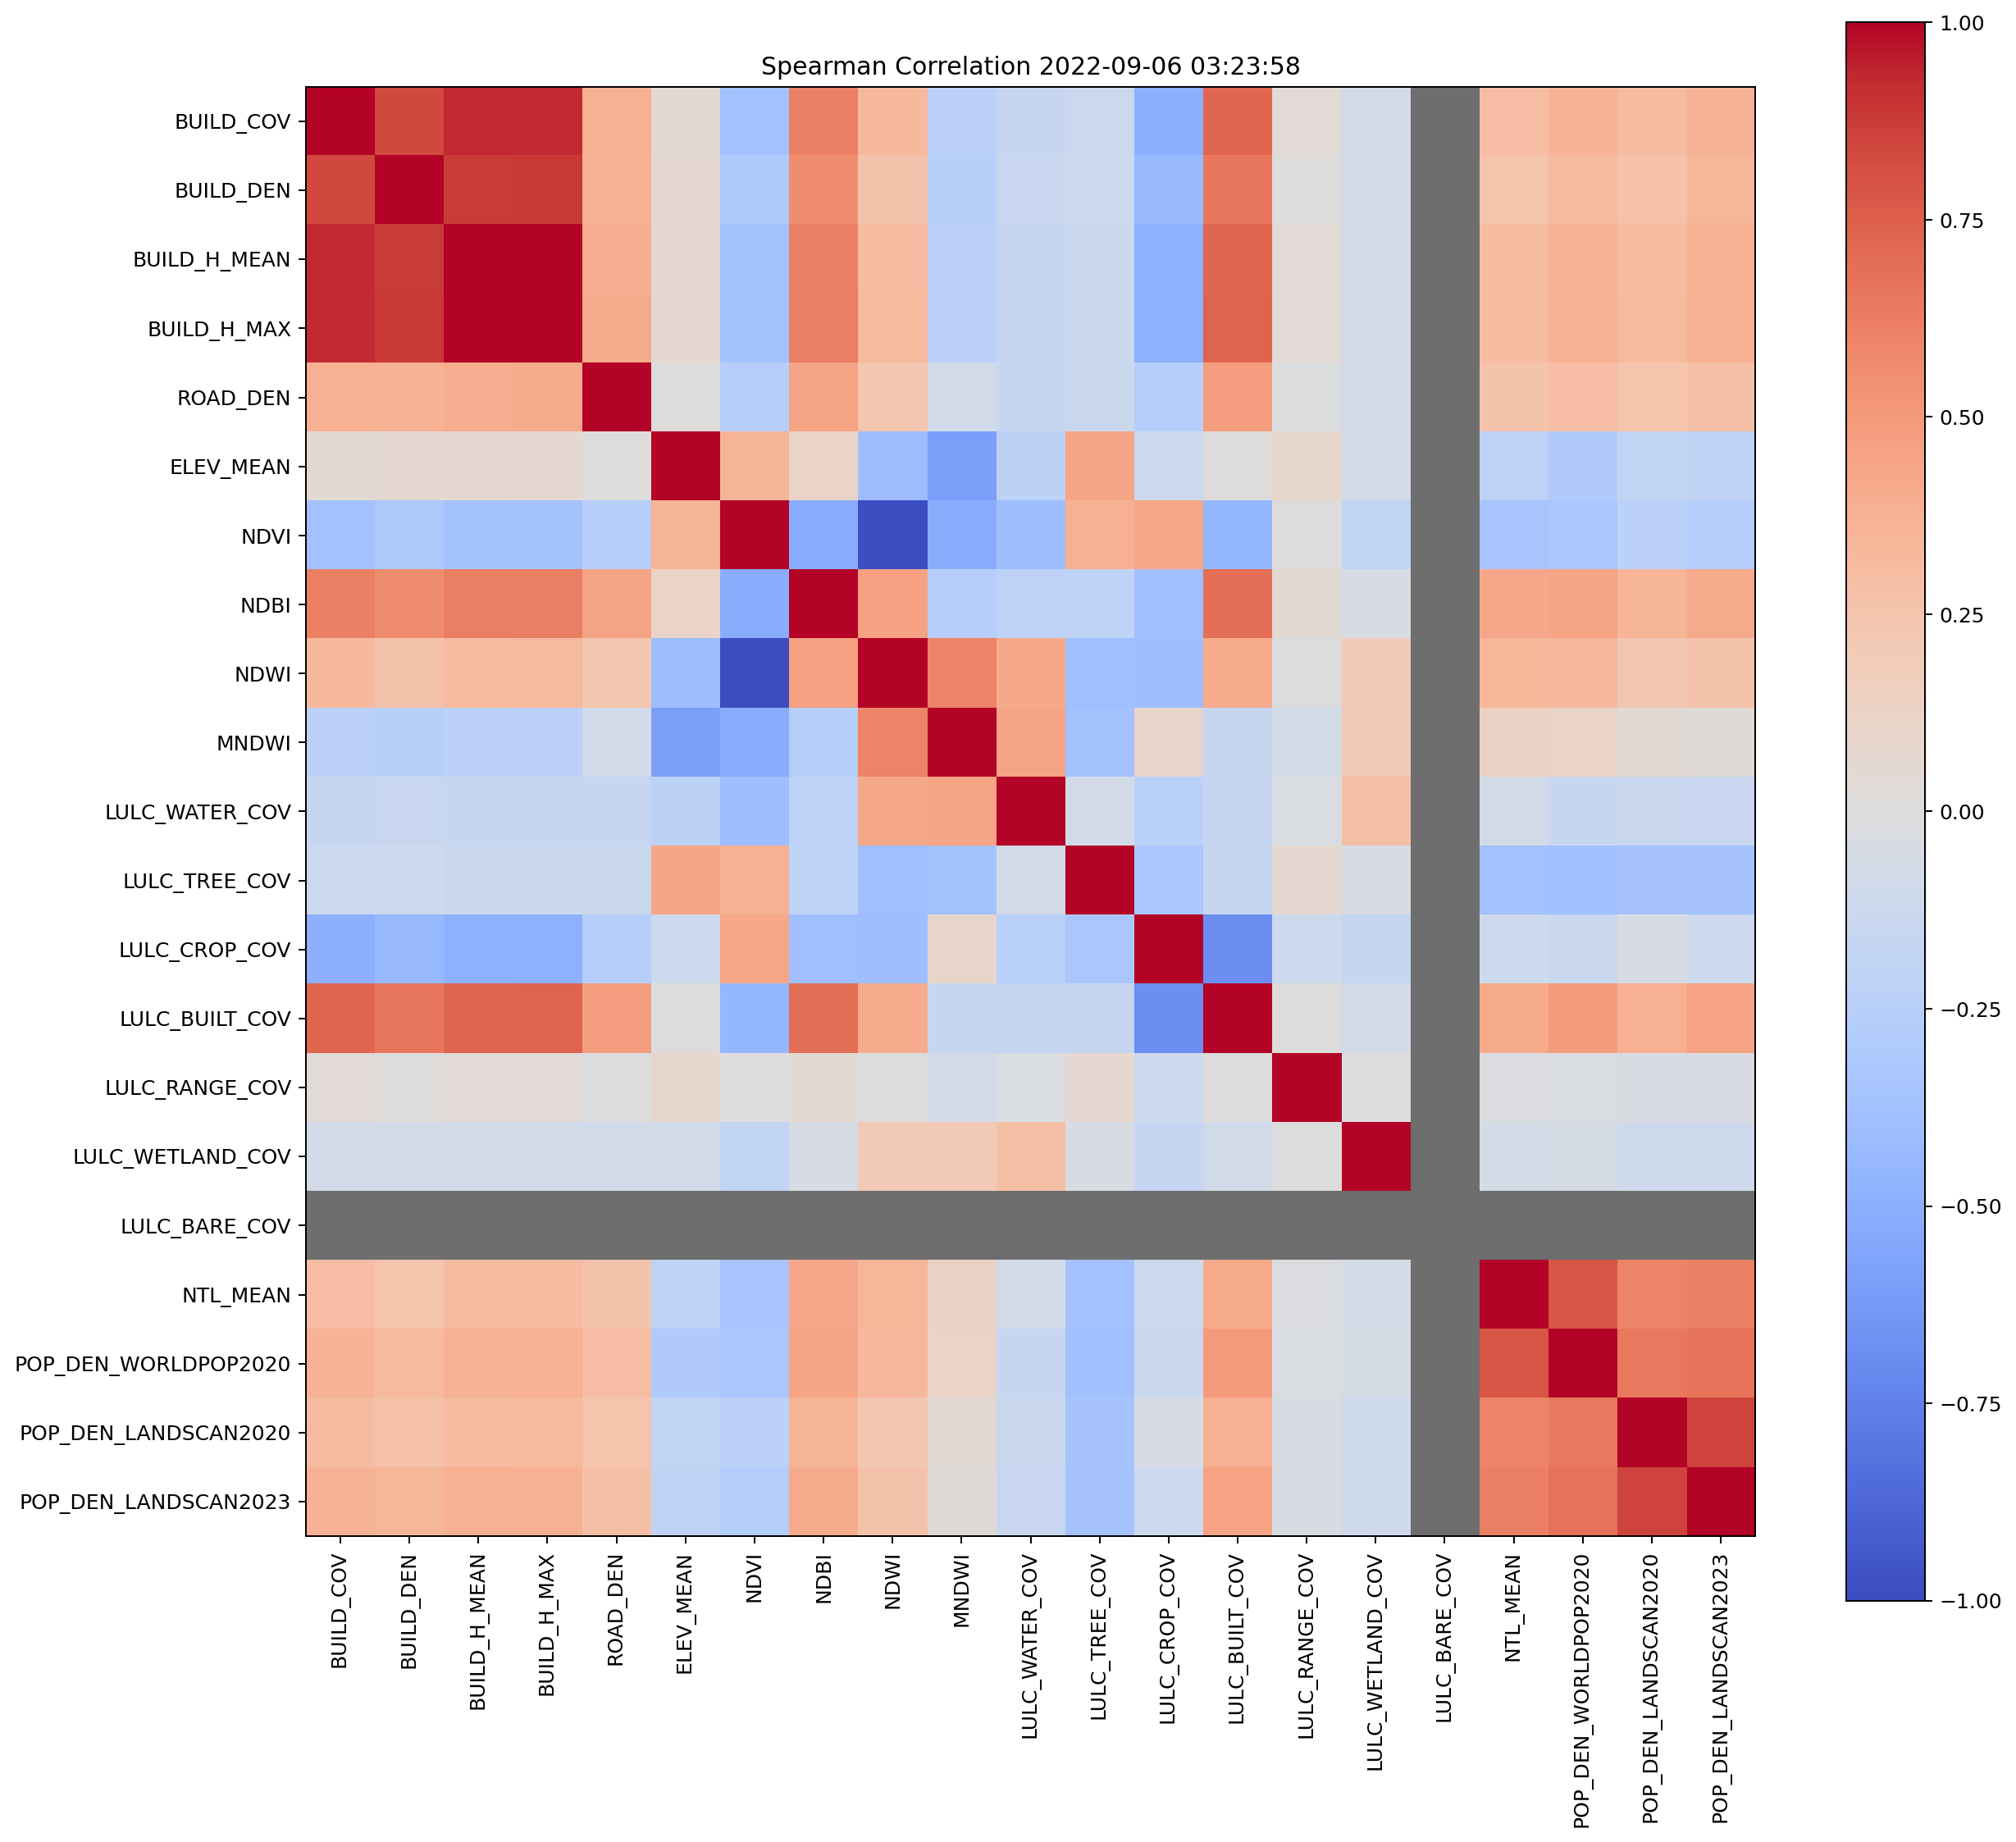

Data behind this chart, as committed beside it:
, BUILD_COV, BUILD_DEN, BUILD_H_MEAN, BUILD_H_MAX, ROAD_DEN, ELEV_MEAN, NDVI, NDBI, NDWI, MNDWI, LULC_WATER_COV, LULC_TREE_COV, LULC_CROP_COV, LULC_BUILT_COV, LULC_RANGE_COV, LULC_WETLAND_COV, LULC_BARE_COV, NTL_MEAN, POP_DEN_WORLDPOP2020, POP_DEN_LANDSCAN2020, POP_DEN_LANDSCAN2023
BUILD_COV, 1.0, 0.8324, 0.924, 0.9281, 0.3777, 0.05385, -0.3714, 0.6144, 0.3204, -0.2314, -0.1506, -0.1219, -0.4941, 0.7229, 0.03467, -0.07748, , 0.2931, 0.3627, 0.3002, 0.3633
BUILD_DEN, 0.8324, 1.0, 0.8813, 0.8897, 0.3707, 0.06382, -0.312, 0.5607, 0.2634, -0.2454, -0.1468, -0.1144, -0.4311, 0.6541, 0.002242, -0.07706, , 0.2423, 0.3129, 0.271, 0.3373
BUILD_H_MEAN, 0.924, 0.8813, 1.0, 0.9984, 0.397, 0.06311, -0.3612, 0.6205, 0.3095, -0.2322, -0.1602, -0.126, -0.4846, 0.7258, 0.0348, -0.08311, , 0.3005, 0.3698, 0.3115, 0.3767
BUILD_H_MAX, 0.9281, 0.8897, 0.9984, 1.0, 0.4, 0.0618, -0.3648, 0.6241, 0.3128, -0.2338, -0.1603, -0.1267, -0.4888, 0.7305, 0.0336, -0.08316, , 0.3032, 0.3733, 0.3142, 0.3797
ROAD_DEN, 0.3777, 0.3707, 0.397, 0.4, 1.0, 0.006435, -0.259, 0.4438, 0.2268, -0.07823, -0.1511, -0.1319, -0.2633, 0.4843, -0.01005, -0.07846, , 0.2569, 0.2919, 0.2425, 0.2822
ELEV_MEAN, 0.05385, 0.06382, 0.06311, 0.0618, 0.006435, 1.0, 0.3499, 0.1104, -0.4006, -0.5977, -0.219, 0.4303, -0.1142, 0.005771, 0.08427, -0.07245, , -0.2123, -0.2949, -0.1843, -0.1956
NDVI, -0.3714, -0.312, -0.3612, -0.3648, -0.259, 0.3499, 1.0, -0.5223, -0.9868, -0.5179, -0.3967, 0.3827, 0.426, -0.4509, 0.006339, -0.1866, , -0.3459, -0.3342, -0.2326, -0.2708
NDBI, 0.6144, 0.5607, 0.6205, 0.6241, 0.4438, 0.1104, -0.5223, 1.0, 0.4596, -0.261, -0.2175, -0.2101, -0.3866, 0.6947, 0.05242, -0.05039, , 0.425, 0.442, 0.3454, 0.4121
NDWI, 0.3204, 0.2634, 0.3095, 0.3128, 0.2268, -0.4006, -0.9868, 0.4596, 1.0, 0.6004, 0.4164, -0.3888, -0.3912, 0.4028, -0.01488, 0.1965, , 0.3368, 0.329, 0.2244, 0.2581
MNDWI, -0.2314, -0.2454, -0.2322, -0.2338, -0.07823, -0.5977, -0.5179, -0.261, 0.6004, 1.0, 0.4384, -0.3641, 0.09677, -0.1598, -0.0676, 0.2003, , 0.1266, 0.113, 0.05015, 0.02843
LULC_WATER_COV, -0.1506, -0.1468, -0.1602, -0.1603, -0.1511, -0.219, -0.3967, -0.2175, 0.4164, 0.4384, 1.0, -0.07673, -0.2408, -0.1612, -0.02674, 0.285, , -0.07157, -0.1554, -0.1381, -0.1413
LULC_TREE_COV, -0.1219, -0.1144, -0.126, -0.1267, -0.1319, 0.4303, 0.3827, -0.2101, -0.3888, -0.3641, -0.07673, 1.0, -0.3338, -0.1617, 0.06227, -0.03778, , -0.3741, -0.3807, -0.3563, -0.3537
LULC_CROP_COV, -0.4941, -0.4311, -0.4846, -0.4888, -0.2633, -0.1142, 0.426, -0.3866, -0.3912, 0.09677, -0.2408, -0.3338, 1.0, -0.6828, -0.1117, -0.171, , -0.1164, -0.1316, -0.05204, -0.1116
LULC_BUILT_COV, 0.7229, 0.6541, 0.7258, 0.7305, 0.4843, 0.005771, -0.4509, 0.6947, 0.4028, -0.1598, -0.1612, -0.1617, -0.6828, 1.0, 0.004572, -0.08369, , 0.4129, 0.4906, 0.3811, 0.4501
LULC_RANGE_COV, 0.03467, 0.002242, 0.0348, 0.0336, -0.01005, 0.08427, 0.006339, 0.05242, -0.01488, -0.0676, -0.02674, 0.06227, -0.1117, 0.004572, 1.0, -0.007519, , -0.01788, -0.02841, -0.03243, -0.03545
LULC_WETLAND_COV, -0.07748, -0.07706, -0.08311, -0.08316, -0.07846, -0.07245, -0.1866, -0.05039, 0.1965, 0.2003, 0.285, -0.03778, -0.171, -0.08369, -0.007519, 1.0, , -0.06984, -0.06133, -0.1025, -0.1037
LULC_BARE_COV, , , , , , , , , , , , , , , , , , , , , 
NTL_MEAN, 0.2931, 0.2423, 0.3005, 0.3032, 0.2569, -0.2123, -0.3459, 0.425, 0.3368, 0.1266, -0.07157, -0.3741, -0.1164, 0.4129, -0.01788, -0.06984, , 1.0, 0.7858, 0.5962, 0.619
POP_DEN_WORLDPOP2020, 0.3627, 0.3129, 0.3698, 0.3733, 0.2919, -0.2949, -0.3342, 0.442, 0.329, 0.113, -0.1554, -0.3807, -0.1316, 0.4906, -0.02841, -0.06133, , 0.7858, 1.0, 0.6419, 0.6776
POP_DEN_LANDSCAN2020, 0.3002, 0.271, 0.3115, 0.3142, 0.2425, -0.1843, -0.2326, 0.3454, 0.2244, 0.05015, -0.1381, -0.3563, -0.05204, 0.3811, -0.03243, -0.1025, , 0.5962, 0.6419, 1.0, 0.8505
POP_DEN_LANDSCAN2023, 0.3633, 0.3373, 0.3767, 0.3797, 0.2822, -0.1956, -0.2708, 0.4121, 0.2581, 0.02843, -0.1413, -0.3537, -0.1116, 0.4501, -0.03545, -0.1037, , 0.619, 0.6776, 0.8505, 1.0
